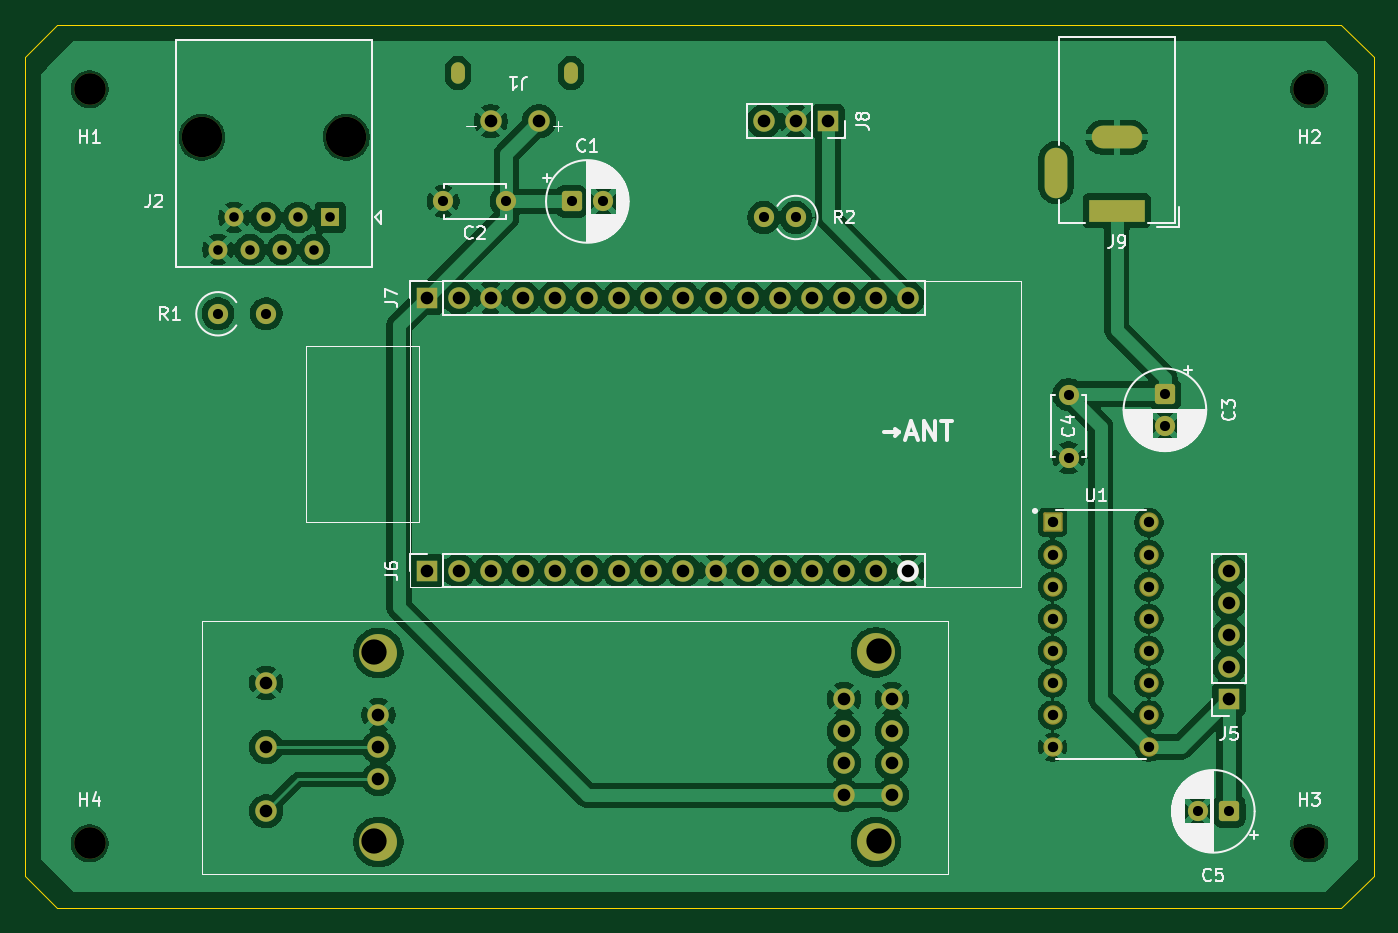
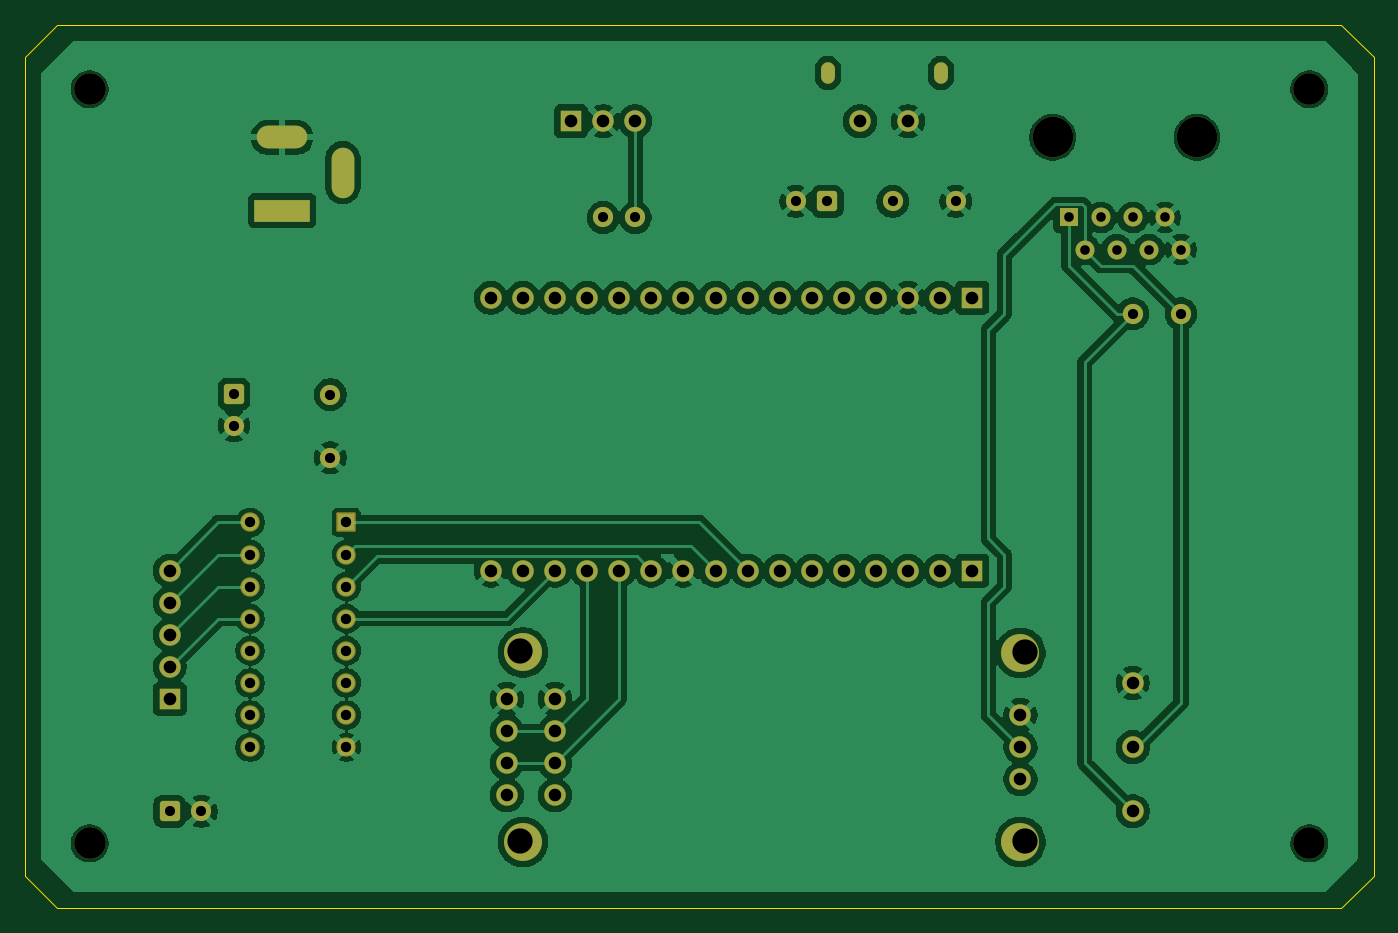
Circuit board: 11 layer files. Board 106.7 x 69.8 mm.
- bottom_copper: fixed_MainBoard-B_Cu.gbr (171345 bytes)
- bottom_mask: fixed_MainBoard-B_Mask.gbr (5023 bytes)
- paste: fixed_MainBoard-B_Paste.gbr (460 bytes)
- bottom_silk: fixed_MainBoard-B_Silkscreen.gbr (461 bytes)
- outline: fixed_MainBoard-Edge_Cuts.gbr (898 bytes)
- top_copper: fixed_MainBoard-F_Cu.gbr (180053 bytes)
- top_mask: fixed_MainBoard-F_Mask.gbr (5023 bytes)
- paste: fixed_MainBoard-F_Paste.gbr (560 bytes)
- top_silk: fixed_MainBoard-F_Silkscreen.gbr (44041 bytes)
- drill: fixed_MainBoard-NPTH.drl (615 bytes)
- drill: fixed_MainBoard-PTH.drl (2245 bytes)

=== bottom_copper: fixed_MainBoard-B_Cu.gbr (171345 bytes, source omitted) ===
=== bottom_mask: fixed_MainBoard-B_Mask.gbr ===
%TF.GenerationSoftware,KiCad,Pcbnew,10.0.3*%
%TF.CreationDate,2026-07-15T12:57:31+09:00*%
%TF.ProjectId,fixed_MainBoard,66697865-645f-44d6-9169-6e426f617264,rev?*%
%TF.SameCoordinates,Original*%
%TF.FileFunction,Soldermask,Bot*%
%TF.FilePolarity,Negative*%
%FSLAX46Y46*%
G04 Gerber Fmt 4.6, Leading zero omitted, Abs format (unit mm)*
G04 Created by KiCad (PCBNEW 10.0.3) date 2026-07-15 12:57:31*
%MOMM*%
%LPD*%
G01*
G04 APERTURE LIST*
G04 Aperture macros list*
%AMRoundRect*
0 Rectangle with rounded corners*
0 $1 Rounding radius*
0 $2 $3 $4 $5 $6 $7 $8 $9 X,Y pos of 4 corners*
0 Add a 4 corners polygon primitive as box body*
4,1,4,$2,$3,$4,$5,$6,$7,$8,$9,$2,$3,0*
0 Add four circle primitives for the rounded corners*
1,1,$1+$1,$2,$3*
1,1,$1+$1,$4,$5*
1,1,$1+$1,$6,$7*
1,1,$1+$1,$8,$9*
0 Add four rect primitives between the rounded corners*
20,1,$1+$1,$2,$3,$4,$5,0*
20,1,$1+$1,$4,$5,$6,$7,0*
20,1,$1+$1,$6,$7,$8,$9,0*
20,1,$1+$1,$8,$9,$2,$3,0*%
G04 Aperture macros list end*
%ADD10R,1.700000X1.700000*%
%ADD11C,1.700000*%
%ADD12RoundRect,0.250000X0.550000X0.550000X-0.550000X0.550000X-0.550000X-0.550000X0.550000X-0.550000X0*%
%ADD13C,1.600000*%
%ADD14C,3.200000*%
%ADD15R,1.500000X1.500000*%
%ADD16C,1.500000*%
%ADD17O,1.100000X1.700000*%
%ADD18C,2.500000*%
%ADD19RoundRect,0.250000X-0.550000X0.550000X-0.550000X-0.550000X0.550000X-0.550000X0.550000X0.550000X0*%
%ADD20RoundRect,0.250000X-0.550000X-0.550000X0.550000X-0.550000X0.550000X0.550000X-0.550000X0.550000X0*%
%ADD21R,4.400000X1.800000*%
%ADD22O,4.000000X1.800000*%
%ADD23O,1.800000X4.000000*%
%ADD24RoundRect,0.102000X-0.664000X-0.664000X0.664000X-0.664000X0.664000X0.664000X-0.664000X0.664000X0*%
%ADD25C,1.532000*%
%ADD26C,3.000000*%
G04 APERTURE END LIST*
D10*
%TO.C,J8*%
X171450000Y-71120000D03*
D11*
X168910000Y-71120000D03*
X166370000Y-71120000D03*
%TD*%
D10*
%TO.C,J5*%
X203200000Y-116840000D03*
D11*
X203200000Y-114300000D03*
X203200000Y-111760000D03*
X203200000Y-109220000D03*
X203200000Y-106680000D03*
%TD*%
D12*
%TO.C,C5*%
X203200000Y-125730000D03*
D13*
X200700000Y-125730000D03*
%TD*%
%TO.C,C4*%
X190500000Y-92750000D03*
X190500000Y-97750000D03*
%TD*%
D14*
%TO.C,J2*%
X133350000Y-72390000D03*
X121920000Y-72390000D03*
D15*
X132080000Y-78740000D03*
D16*
X130810000Y-81280000D03*
X129540000Y-78740000D03*
X128270000Y-81280000D03*
X127000000Y-78740000D03*
X125730000Y-81280000D03*
X124460000Y-78740000D03*
X123190000Y-81280000D03*
%TD*%
D11*
%TO.C,J1*%
X144780000Y-71120000D03*
X148590000Y-71120000D03*
D17*
X151130000Y-67310000D03*
X142185000Y-67310000D03*
%TD*%
D11*
%TO.C,J6*%
X144780000Y-106680000D03*
X142240000Y-106680000D03*
X147320000Y-106680000D03*
X154940000Y-106680000D03*
D10*
X139700000Y-106680000D03*
D11*
X149860000Y-106680000D03*
X152400000Y-106680000D03*
X157480000Y-106680000D03*
X160020000Y-106680000D03*
X165100000Y-106680000D03*
X172720000Y-106680000D03*
X175260000Y-106680000D03*
X162560000Y-106680000D03*
X177800000Y-106680000D03*
X167640000Y-106680000D03*
X170180000Y-106680000D03*
%TD*%
D18*
%TO.C,H1*%
X113030000Y-68580000D03*
%TD*%
D13*
%TO.C,C2*%
X146010000Y-77470000D03*
X141010000Y-77470000D03*
%TD*%
D19*
%TO.C,C3*%
X198120000Y-92710000D03*
D13*
X198120000Y-95210000D03*
%TD*%
D11*
%TO.C,J7*%
X177800000Y-85090000D03*
D10*
X139700000Y-85090000D03*
D11*
X147320000Y-85090000D03*
X142240000Y-85090000D03*
X149860000Y-85090000D03*
X157480000Y-85090000D03*
X154940000Y-85090000D03*
X152400000Y-85090000D03*
X162560000Y-85090000D03*
X160020000Y-85090000D03*
X167640000Y-85090000D03*
X165100000Y-85090000D03*
X175260000Y-85090000D03*
X144780000Y-85090000D03*
X170180000Y-85090000D03*
X172720000Y-85090000D03*
%TD*%
D20*
%TO.C,C1*%
X151170000Y-77470000D03*
D13*
X153670000Y-77470000D03*
%TD*%
%TO.C,R1*%
X123190000Y-86360000D03*
X127000000Y-86360000D03*
%TD*%
D18*
%TO.C,H2*%
X209550000Y-68580000D03*
%TD*%
D21*
%TO.C,J9*%
X194310000Y-78190000D03*
D22*
X194310000Y-72390000D03*
D23*
X189510000Y-75190000D03*
%TD*%
D24*
%TO.C,U1*%
X189230000Y-102870000D03*
D25*
X189230000Y-105410000D03*
X189230000Y-107950000D03*
X189230000Y-110490000D03*
X189230000Y-113030000D03*
X189230000Y-115570000D03*
X189230000Y-118110000D03*
X189230000Y-120650000D03*
X196850000Y-120650000D03*
X196850000Y-118110000D03*
X196850000Y-115570000D03*
X196850000Y-113030000D03*
X196850000Y-110490000D03*
X196850000Y-107950000D03*
X196850000Y-105410000D03*
X196850000Y-102870000D03*
%TD*%
D18*
%TO.C,H3*%
X209550000Y-128270000D03*
%TD*%
D13*
%TO.C,R2*%
X168910000Y-78740000D03*
X166370000Y-78740000D03*
%TD*%
D18*
%TO.C,H4*%
X113030000Y-128270000D03*
%TD*%
D26*
%TO.C,*%
X135890000Y-113190000D03*
X135890000Y-128141818D03*
X175260000Y-113158182D03*
X175260000Y-128141818D03*
D11*
X172720000Y-124460000D03*
X176530000Y-124460000D03*
X127000000Y-125730000D03*
X135890000Y-123190000D03*
X127000000Y-120650000D03*
X135890000Y-120650000D03*
X127000000Y-115570000D03*
X135890000Y-118110000D03*
X172720000Y-116840000D03*
X176530000Y-116840000D03*
X172720000Y-119380000D03*
X176530000Y-119380000D03*
X172720000Y-121920000D03*
X176530000Y-121920000D03*
%TD*%
M02*

=== paste: fixed_MainBoard-B_Paste.gbr ===
%TF.GenerationSoftware,KiCad,Pcbnew,10.0.3*%
%TF.CreationDate,2026-07-15T12:57:31+09:00*%
%TF.ProjectId,fixed_MainBoard,66697865-645f-44d6-9169-6e426f617264,rev?*%
%TF.SameCoordinates,Original*%
%TF.FileFunction,Paste,Bot*%
%TF.FilePolarity,Positive*%
%FSLAX46Y46*%
G04 Gerber Fmt 4.6, Leading zero omitted, Abs format (unit mm)*
G04 Created by KiCad (PCBNEW 10.0.3) date 2026-07-15 12:57:31*
%MOMM*%
%LPD*%
G01*
G04 APERTURE LIST*
G04 APERTURE END LIST*
M02*

=== bottom_silk: fixed_MainBoard-B_Silkscreen.gbr ===
%TF.GenerationSoftware,KiCad,Pcbnew,10.0.3*%
%TF.CreationDate,2026-07-04T11:32:24+09:00*%
%TF.ProjectId,fixed_MainBoard,66697865-645f-44d6-9169-6e426f617264,rev?*%
%TF.SameCoordinates,Original*%
%TF.FileFunction,Legend,Bot*%
%TF.FilePolarity,Positive*%
%FSLAX46Y46*%
G04 Gerber Fmt 4.6, Leading zero omitted, Abs format (unit mm)*
G04 Created by KiCad (PCBNEW 10.0.3) date 2026-07-04 11:32:24*
%MOMM*%
%LPD*%
G01*
G04 APERTURE LIST*
G04 APERTURE END LIST*
M02*

=== outline: fixed_MainBoard-Edge_Cuts.gbr ===
%TF.GenerationSoftware,KiCad,Pcbnew,10.0.3*%
%TF.CreationDate,2026-07-15T12:57:31+09:00*%
%TF.ProjectId,fixed_MainBoard,66697865-645f-44d6-9169-6e426f617264,rev?*%
%TF.SameCoordinates,Original*%
%TF.FileFunction,Profile,NP*%
%FSLAX46Y46*%
G04 Gerber Fmt 4.6, Leading zero omitted, Abs format (unit mm)*
G04 Created by KiCad (PCBNEW 10.0.3) date 2026-07-15 12:57:31*
%MOMM*%
%LPD*%
G01*
G04 APERTURE LIST*
%TA.AperFunction,Profile*%
%ADD10C,0.050000*%
%TD*%
G04 APERTURE END LIST*
D10*
X107950000Y-66040000D02*
X107950000Y-130810000D01*
X107950000Y-130810000D02*
X110490000Y-133350000D01*
X110490000Y-63500000D02*
X107950000Y-66040000D01*
X110490000Y-133350000D02*
X212090000Y-133350000D01*
X212090000Y-63500000D02*
X110490000Y-63500000D01*
X212090000Y-133350000D02*
X214630000Y-130810000D01*
X214630000Y-66040000D02*
X212090000Y-63500000D01*
X214630000Y-130810000D02*
X214630000Y-66040000D01*
M02*

=== top_copper: fixed_MainBoard-F_Cu.gbr (180053 bytes, source omitted) ===
=== top_mask: fixed_MainBoard-F_Mask.gbr ===
%TF.GenerationSoftware,KiCad,Pcbnew,10.0.3*%
%TF.CreationDate,2026-07-15T12:57:31+09:00*%
%TF.ProjectId,fixed_MainBoard,66697865-645f-44d6-9169-6e426f617264,rev?*%
%TF.SameCoordinates,Original*%
%TF.FileFunction,Soldermask,Top*%
%TF.FilePolarity,Negative*%
%FSLAX46Y46*%
G04 Gerber Fmt 4.6, Leading zero omitted, Abs format (unit mm)*
G04 Created by KiCad (PCBNEW 10.0.3) date 2026-07-15 12:57:31*
%MOMM*%
%LPD*%
G01*
G04 APERTURE LIST*
G04 Aperture macros list*
%AMRoundRect*
0 Rectangle with rounded corners*
0 $1 Rounding radius*
0 $2 $3 $4 $5 $6 $7 $8 $9 X,Y pos of 4 corners*
0 Add a 4 corners polygon primitive as box body*
4,1,4,$2,$3,$4,$5,$6,$7,$8,$9,$2,$3,0*
0 Add four circle primitives for the rounded corners*
1,1,$1+$1,$2,$3*
1,1,$1+$1,$4,$5*
1,1,$1+$1,$6,$7*
1,1,$1+$1,$8,$9*
0 Add four rect primitives between the rounded corners*
20,1,$1+$1,$2,$3,$4,$5,0*
20,1,$1+$1,$4,$5,$6,$7,0*
20,1,$1+$1,$6,$7,$8,$9,0*
20,1,$1+$1,$8,$9,$2,$3,0*%
G04 Aperture macros list end*
%ADD10R,1.700000X1.700000*%
%ADD11C,1.700000*%
%ADD12RoundRect,0.250000X0.550000X0.550000X-0.550000X0.550000X-0.550000X-0.550000X0.550000X-0.550000X0*%
%ADD13C,1.600000*%
%ADD14C,3.200000*%
%ADD15R,1.500000X1.500000*%
%ADD16C,1.500000*%
%ADD17O,1.100000X1.700000*%
%ADD18C,2.500000*%
%ADD19RoundRect,0.250000X-0.550000X0.550000X-0.550000X-0.550000X0.550000X-0.550000X0.550000X0.550000X0*%
%ADD20RoundRect,0.250000X-0.550000X-0.550000X0.550000X-0.550000X0.550000X0.550000X-0.550000X0.550000X0*%
%ADD21R,4.400000X1.800000*%
%ADD22O,4.000000X1.800000*%
%ADD23O,1.800000X4.000000*%
%ADD24RoundRect,0.102000X-0.664000X-0.664000X0.664000X-0.664000X0.664000X0.664000X-0.664000X0.664000X0*%
%ADD25C,1.532000*%
%ADD26C,3.000000*%
G04 APERTURE END LIST*
D10*
%TO.C,J8*%
X171450000Y-71120000D03*
D11*
X168910000Y-71120000D03*
X166370000Y-71120000D03*
%TD*%
D10*
%TO.C,J5*%
X203200000Y-116840000D03*
D11*
X203200000Y-114300000D03*
X203200000Y-111760000D03*
X203200000Y-109220000D03*
X203200000Y-106680000D03*
%TD*%
D12*
%TO.C,C5*%
X203200000Y-125730000D03*
D13*
X200700000Y-125730000D03*
%TD*%
%TO.C,C4*%
X190500000Y-92750000D03*
X190500000Y-97750000D03*
%TD*%
D14*
%TO.C,J2*%
X133350000Y-72390000D03*
X121920000Y-72390000D03*
D15*
X132080000Y-78740000D03*
D16*
X130810000Y-81280000D03*
X129540000Y-78740000D03*
X128270000Y-81280000D03*
X127000000Y-78740000D03*
X125730000Y-81280000D03*
X124460000Y-78740000D03*
X123190000Y-81280000D03*
%TD*%
D11*
%TO.C,J1*%
X144780000Y-71120000D03*
X148590000Y-71120000D03*
D17*
X151130000Y-67310000D03*
X142185000Y-67310000D03*
%TD*%
D11*
%TO.C,J6*%
X144780000Y-106680000D03*
X142240000Y-106680000D03*
X147320000Y-106680000D03*
X154940000Y-106680000D03*
D10*
X139700000Y-106680000D03*
D11*
X149860000Y-106680000D03*
X152400000Y-106680000D03*
X157480000Y-106680000D03*
X160020000Y-106680000D03*
X165100000Y-106680000D03*
X172720000Y-106680000D03*
X175260000Y-106680000D03*
X162560000Y-106680000D03*
X177800000Y-106680000D03*
X167640000Y-106680000D03*
X170180000Y-106680000D03*
%TD*%
D18*
%TO.C,H1*%
X113030000Y-68580000D03*
%TD*%
D13*
%TO.C,C2*%
X146010000Y-77470000D03*
X141010000Y-77470000D03*
%TD*%
D19*
%TO.C,C3*%
X198120000Y-92710000D03*
D13*
X198120000Y-95210000D03*
%TD*%
D11*
%TO.C,J7*%
X177800000Y-85090000D03*
D10*
X139700000Y-85090000D03*
D11*
X147320000Y-85090000D03*
X142240000Y-85090000D03*
X149860000Y-85090000D03*
X157480000Y-85090000D03*
X154940000Y-85090000D03*
X152400000Y-85090000D03*
X162560000Y-85090000D03*
X160020000Y-85090000D03*
X167640000Y-85090000D03*
X165100000Y-85090000D03*
X175260000Y-85090000D03*
X144780000Y-85090000D03*
X170180000Y-85090000D03*
X172720000Y-85090000D03*
%TD*%
D20*
%TO.C,C1*%
X151170000Y-77470000D03*
D13*
X153670000Y-77470000D03*
%TD*%
%TO.C,R1*%
X123190000Y-86360000D03*
X127000000Y-86360000D03*
%TD*%
D18*
%TO.C,H2*%
X209550000Y-68580000D03*
%TD*%
D21*
%TO.C,J9*%
X194310000Y-78190000D03*
D22*
X194310000Y-72390000D03*
D23*
X189510000Y-75190000D03*
%TD*%
D24*
%TO.C,U1*%
X189230000Y-102870000D03*
D25*
X189230000Y-105410000D03*
X189230000Y-107950000D03*
X189230000Y-110490000D03*
X189230000Y-113030000D03*
X189230000Y-115570000D03*
X189230000Y-118110000D03*
X189230000Y-120650000D03*
X196850000Y-120650000D03*
X196850000Y-118110000D03*
X196850000Y-115570000D03*
X196850000Y-113030000D03*
X196850000Y-110490000D03*
X196850000Y-107950000D03*
X196850000Y-105410000D03*
X196850000Y-102870000D03*
%TD*%
D18*
%TO.C,H3*%
X209550000Y-128270000D03*
%TD*%
D13*
%TO.C,R2*%
X168910000Y-78740000D03*
X166370000Y-78740000D03*
%TD*%
D18*
%TO.C,H4*%
X113030000Y-128270000D03*
%TD*%
D26*
%TO.C,*%
X135890000Y-113190000D03*
X135890000Y-128141818D03*
X175260000Y-113158182D03*
X175260000Y-128141818D03*
D11*
X172720000Y-124460000D03*
X176530000Y-124460000D03*
X127000000Y-125730000D03*
X135890000Y-123190000D03*
X127000000Y-120650000D03*
X135890000Y-120650000D03*
X127000000Y-115570000D03*
X135890000Y-118110000D03*
X172720000Y-116840000D03*
X176530000Y-116840000D03*
X172720000Y-119380000D03*
X176530000Y-119380000D03*
X172720000Y-121920000D03*
X176530000Y-121920000D03*
%TD*%
M02*

=== paste: fixed_MainBoard-F_Paste.gbr ===
%TF.GenerationSoftware,KiCad,Pcbnew,10.0.3*%
%TF.CreationDate,2026-07-04T11:32:24+09:00*%
%TF.ProjectId,fixed_MainBoard,66697865-645f-44d6-9169-6e426f617264,rev?*%
%TF.SameCoordinates,Original*%
%TF.FileFunction,Paste,Top*%
%TF.FilePolarity,Positive*%
%FSLAX46Y46*%
G04 Gerber Fmt 4.6, Leading zero omitted, Abs format (unit mm)*
G04 Created by KiCad (PCBNEW 10.0.3) date 2026-07-04 11:32:24*
%MOMM*%
%LPD*%
G01*
G04 APERTURE LIST*
%ADD10O,1.100000X1.700000*%
G04 APERTURE END LIST*
D10*
%TO.C,J1*%
X151130000Y-67310000D03*
X142185000Y-67310000D03*
%TD*%
M02*

=== top_silk: fixed_MainBoard-F_Silkscreen.gbr (44041 bytes, source omitted) ===
=== drill: fixed_MainBoard-NPTH.drl ===
M48
; DRILL file KiCad 10.0.3 date 2026-07-04T11:32:38
; FORMAT={-:-/ absolute / metric / decimal}
; #@! TF.CreationDate,2026-07-04T11:32:38+09:00
; #@! TF.GenerationSoftware,Kicad,Pcbnew,10.0.3
; #@! TF.FileFunction,NonPlated,1,2,NPTH
FMAT,2
METRIC
; #@! TA.AperFunction,NonPlated,NPTH,ComponentDrill
T1C2.000
; #@! TA.AperFunction,NonPlated,NPTH,ComponentDrill
T2C2.500
; #@! TA.AperFunction,NonPlated,NPTH,ComponentDrill
T3C3.200
%
G90
G05
T1
X135.5Y-113.09
X135.5Y-128.042
X175.514Y-113.058
X175.514Y-128.042
T2
X113.03Y-68.58
X113.03Y-128.27
X209.55Y-68.58
X209.55Y-128.27
T3
X121.92Y-72.39
X133.35Y-72.39
M30

=== drill: fixed_MainBoard-PTH.drl ===
M48
; DRILL file KiCad 10.0.3 date 2026-07-15T12:58:07
; FORMAT={-:-/ absolute / metric / decimal}
; #@! TF.CreationDate,2026-07-15T12:58:07+09:00
; #@! TF.GenerationSoftware,Kicad,Pcbnew,10.0.3
; #@! TF.FileFunction,Plated,1,2,PTH
FMAT,2
METRIC
; #@! TA.AperFunction,Plated,PTH,ComponentDrill
T1C0.600
; #@! TA.AperFunction,Plated,PTH,ComponentDrill
T2C0.760
; #@! TA.AperFunction,Plated,PTH,ComponentDrill
T3C0.800
; #@! TA.AperFunction,Plated,PTH,ComponentDrill
T4C0.820
; #@! TA.AperFunction,Plated,PTH,ComponentDrill
T5C1.000
%
G90
G05
T2
X123.19Y-81.28
X124.46Y-78.74
X125.73Y-81.28
X127.0Y-78.74
X128.27Y-81.28
X129.54Y-78.74
X130.81Y-81.28
X132.08Y-78.74
T3
X123.19Y-86.36
X127.0Y-86.36
X141.01Y-77.47
X146.01Y-77.47
X151.17Y-77.47
X153.67Y-77.47
X166.37Y-78.74
X168.91Y-78.74
X190.5Y-92.75
X190.5Y-97.75
X198.12Y-92.71
X198.12Y-95.21
X200.7Y-125.73
X203.2Y-125.73
T4
X189.23Y-102.87
X189.23Y-105.41
X189.23Y-107.95
X189.23Y-110.49
X189.23Y-113.03
X189.23Y-115.57
X189.23Y-118.11
X189.23Y-120.65
X196.85Y-102.87
X196.85Y-105.41
X196.85Y-107.95
X196.85Y-110.49
X196.85Y-113.03
X196.85Y-115.57
X196.85Y-118.11
X196.85Y-120.65
T5
X127.0Y-115.57
X127.0Y-120.65
X127.0Y-125.73
X135.89Y-118.11
X135.89Y-120.65
X135.89Y-123.19
X139.7Y-85.09
X139.7Y-106.68
X142.24Y-85.09
X142.24Y-106.68
X144.78Y-71.12
X144.78Y-85.09
X144.78Y-106.68
X147.32Y-85.09
X147.32Y-106.68
X148.59Y-71.12
X149.86Y-85.09
X149.86Y-106.68
X152.4Y-85.09
X152.4Y-106.68
X154.94Y-85.09
X154.94Y-106.68
X157.48Y-85.09
X157.48Y-106.68
X160.02Y-85.09
X160.02Y-106.68
X162.56Y-85.09
X162.56Y-106.68
X165.1Y-85.09
X165.1Y-106.68
X166.37Y-71.12
X167.64Y-85.09
X167.64Y-106.68
X168.91Y-71.12
X170.18Y-85.09
X170.18Y-106.68
X171.45Y-71.12
X172.72Y-85.09
X172.72Y-106.68
X172.72Y-116.84
X172.72Y-119.38
X172.72Y-121.92
X172.72Y-124.46
X175.26Y-85.09
X175.26Y-106.68
X176.53Y-116.84
X176.53Y-119.38
X176.53Y-121.92
X176.53Y-124.46
X177.8Y-85.09
X177.8Y-106.68
X203.2Y-106.68
X203.2Y-109.22
X203.2Y-111.76
X203.2Y-114.3
X203.2Y-116.84
T1
G00X142.185Y-67.61
M15
G01X142.185Y-67.01
M16
G05
G00X151.13Y-67.61
M15
G01X151.13Y-67.01
M16
G05
T3
G00X189.51Y-74.09
M15
G01X189.51Y-76.29
M16
G05
G00X195.41Y-72.39
M15
G01X193.21Y-72.39
M16
G05
G00X195.61Y-78.19
M15
G01X193.01Y-78.19
M16
G05
M30
